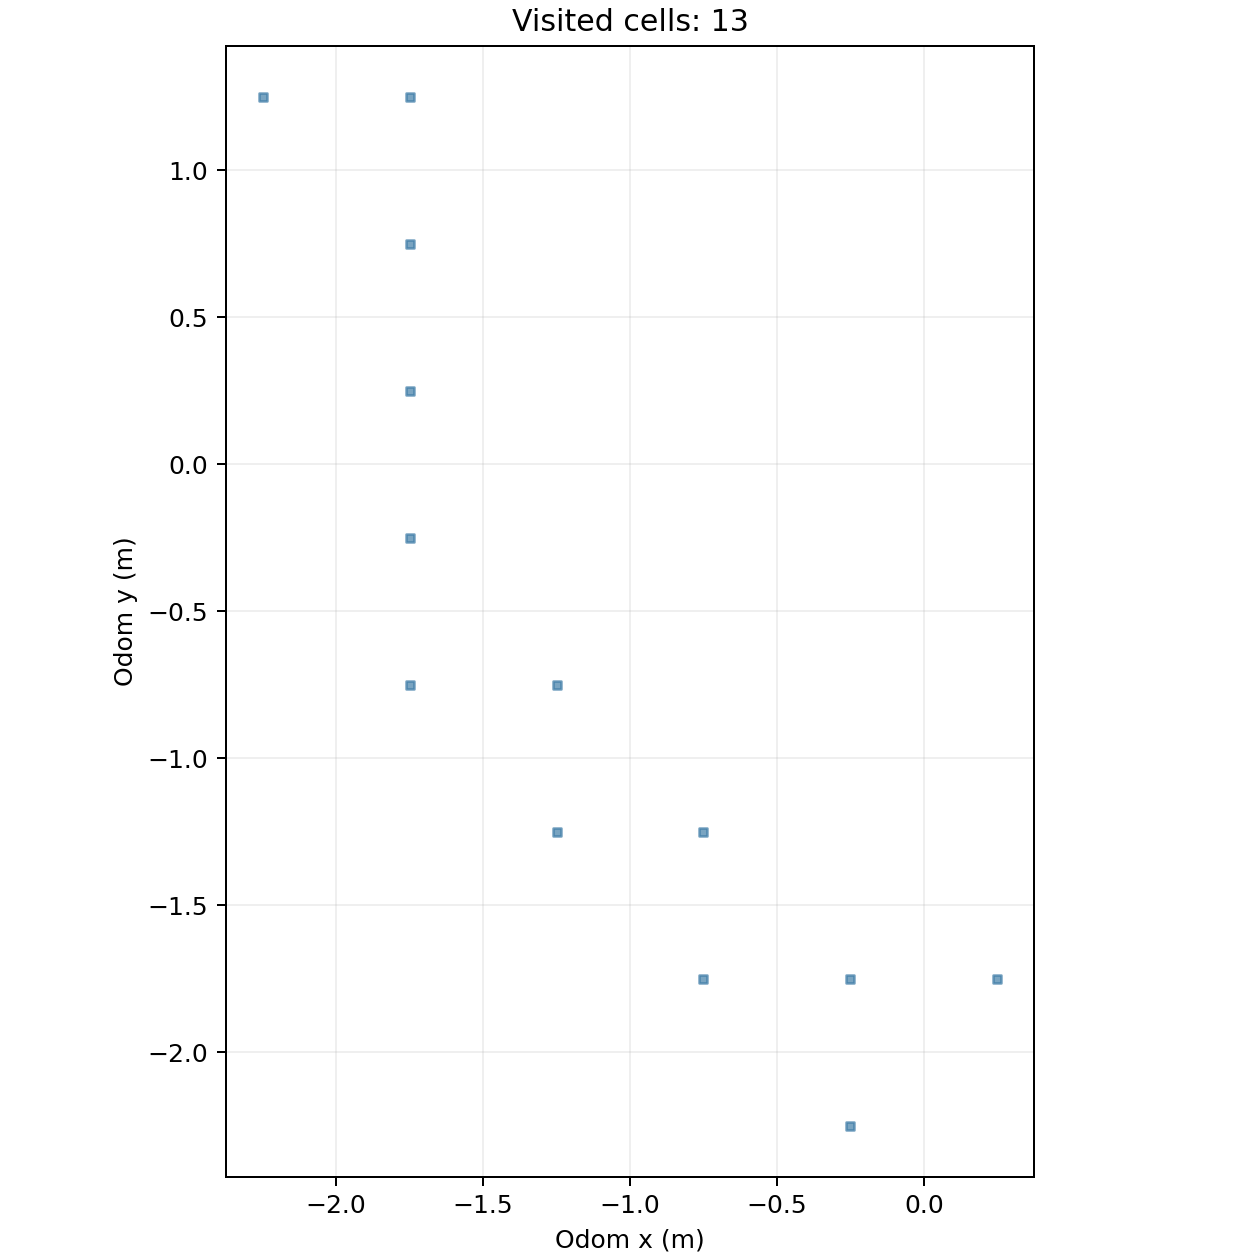

The data file committed next to this chart (first rows):
cell_x, cell_y, center_odom_x_m, center_odom_y_m, first_step, first_elapsed_s, last_step, visit_samples
-5, 2, -2.25, 1.25, 1485, 230.7, 1526, 42
-4, -2, -1.75, -0.75, 1014, 157.7, 1202, 189
-4, -1, -1.75, -0.25, 1203, 187, 1228, 26
-4, 0, -1.75, 0.25, 1229, 191, 1435, 207
-4, 1, -1.75, 0.75, 1436, 223.1, 1478, 43
-4, 2, -1.75, 1.25, 1479, 229.8, 1484, 6
-3, -3, -1.25, -1.25, 801, 124.4, 1003, 154
-3, -2, -1.25, -0.75, 1004, 156.1, 1013, 10
-2, -4, -0.75, -1.75, 505, 78.45, 940, 197
-2, -3, -0.75, -1.25, 708, 110, 942, 96
-1, -5, -0.25, -2.25, 1, 0.159, 3, 3
-1, -4, -0.25, -1.75, 4, 0.62, 655, 190
0, -4, 0.25, -1.75, 71, 11.08, 477, 363
